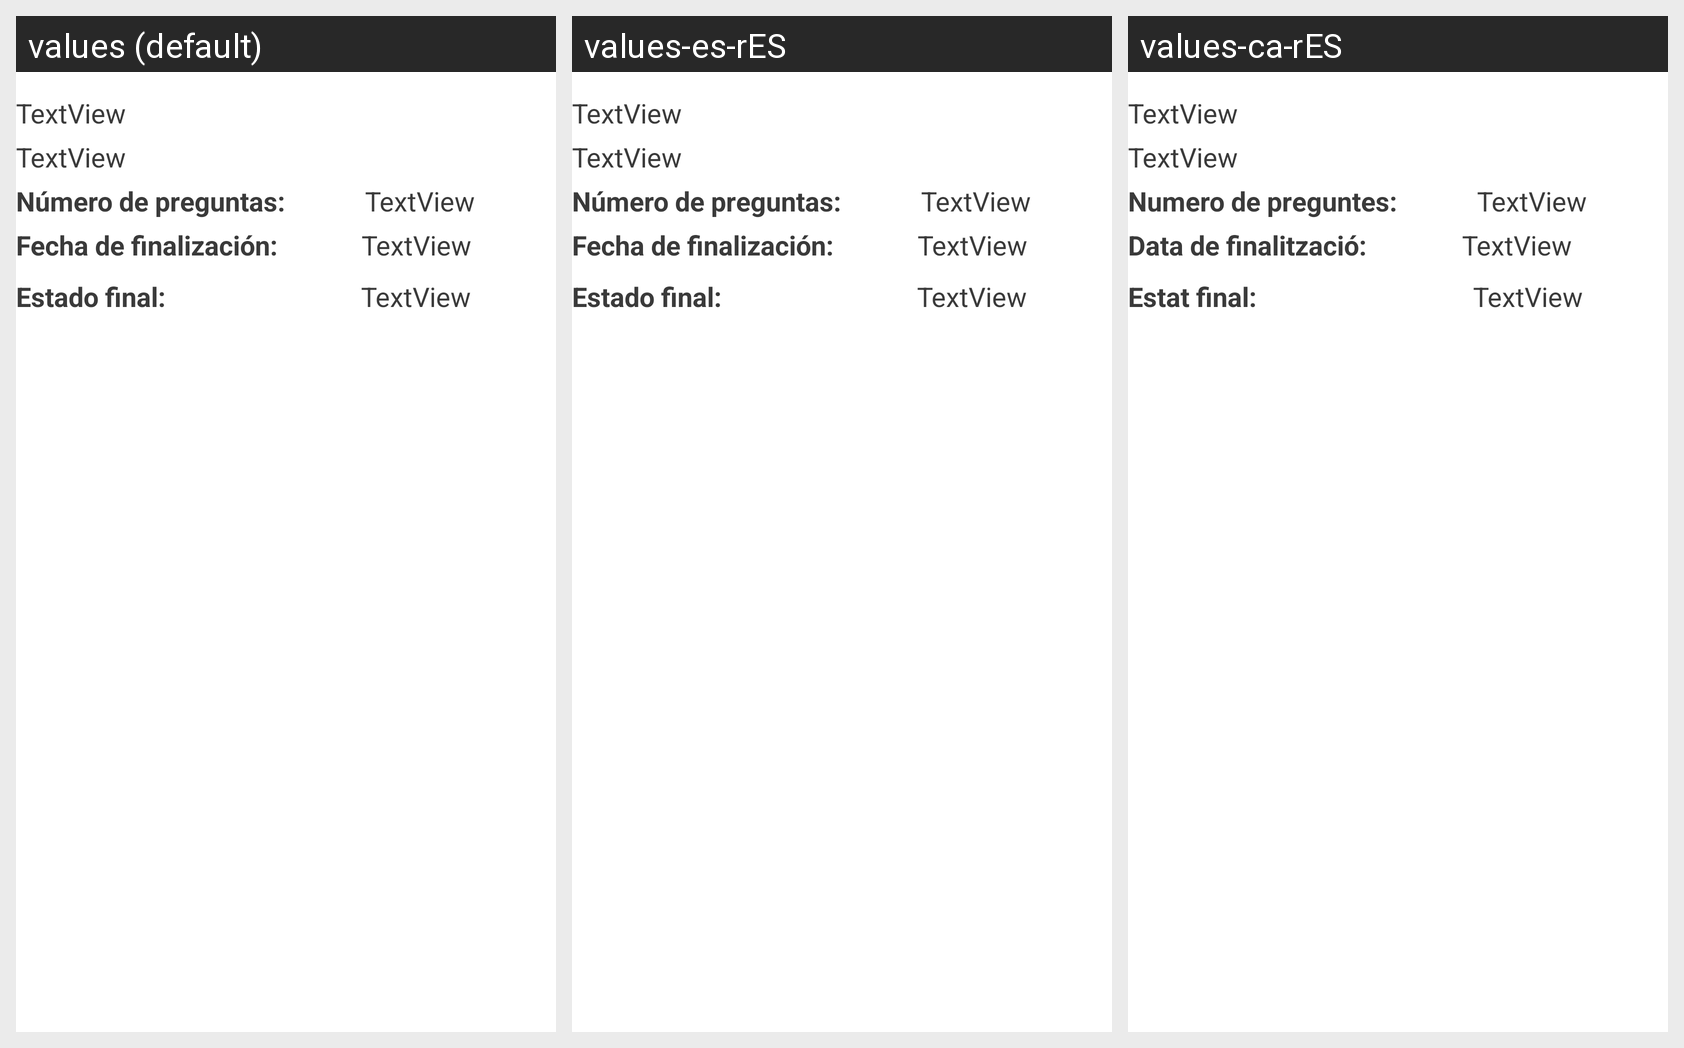

For this localized Android screen grid, give each drawn string resource with its value in every locale shown.
Android screen res/layout/activity_row_votacion_closed.xml rendered under 3 locales, left to right: values (default), values-es-rES, values-ca-rES. Device: Nexus 5 (rendered at 1080×1920; each locale shown at half size, 540×960, under a caption strip naming it); theme labelColor.
Strings drawn on this screen, with the default value and each locale's value (text and hints the layout hard-codes, and strings that could not be matched under every locale, appear in the picture but are not listed):

txvRowQuestionsVotacion
  values: Número de preguntas:
  values-es-rES: Número de preguntas:
  values-ca-rES: Numero de preguntes:

txvRowFechaFinVotacion
  values: Fecha de finalización:
  values-es-rES: Fecha de finalización:
  values-ca-rES: Data de finalització:

txvRowAprovedVotacionClosed
  values: Estado final:
  values-es-rES: Estado final:
  values-ca-rES: Estat final:
